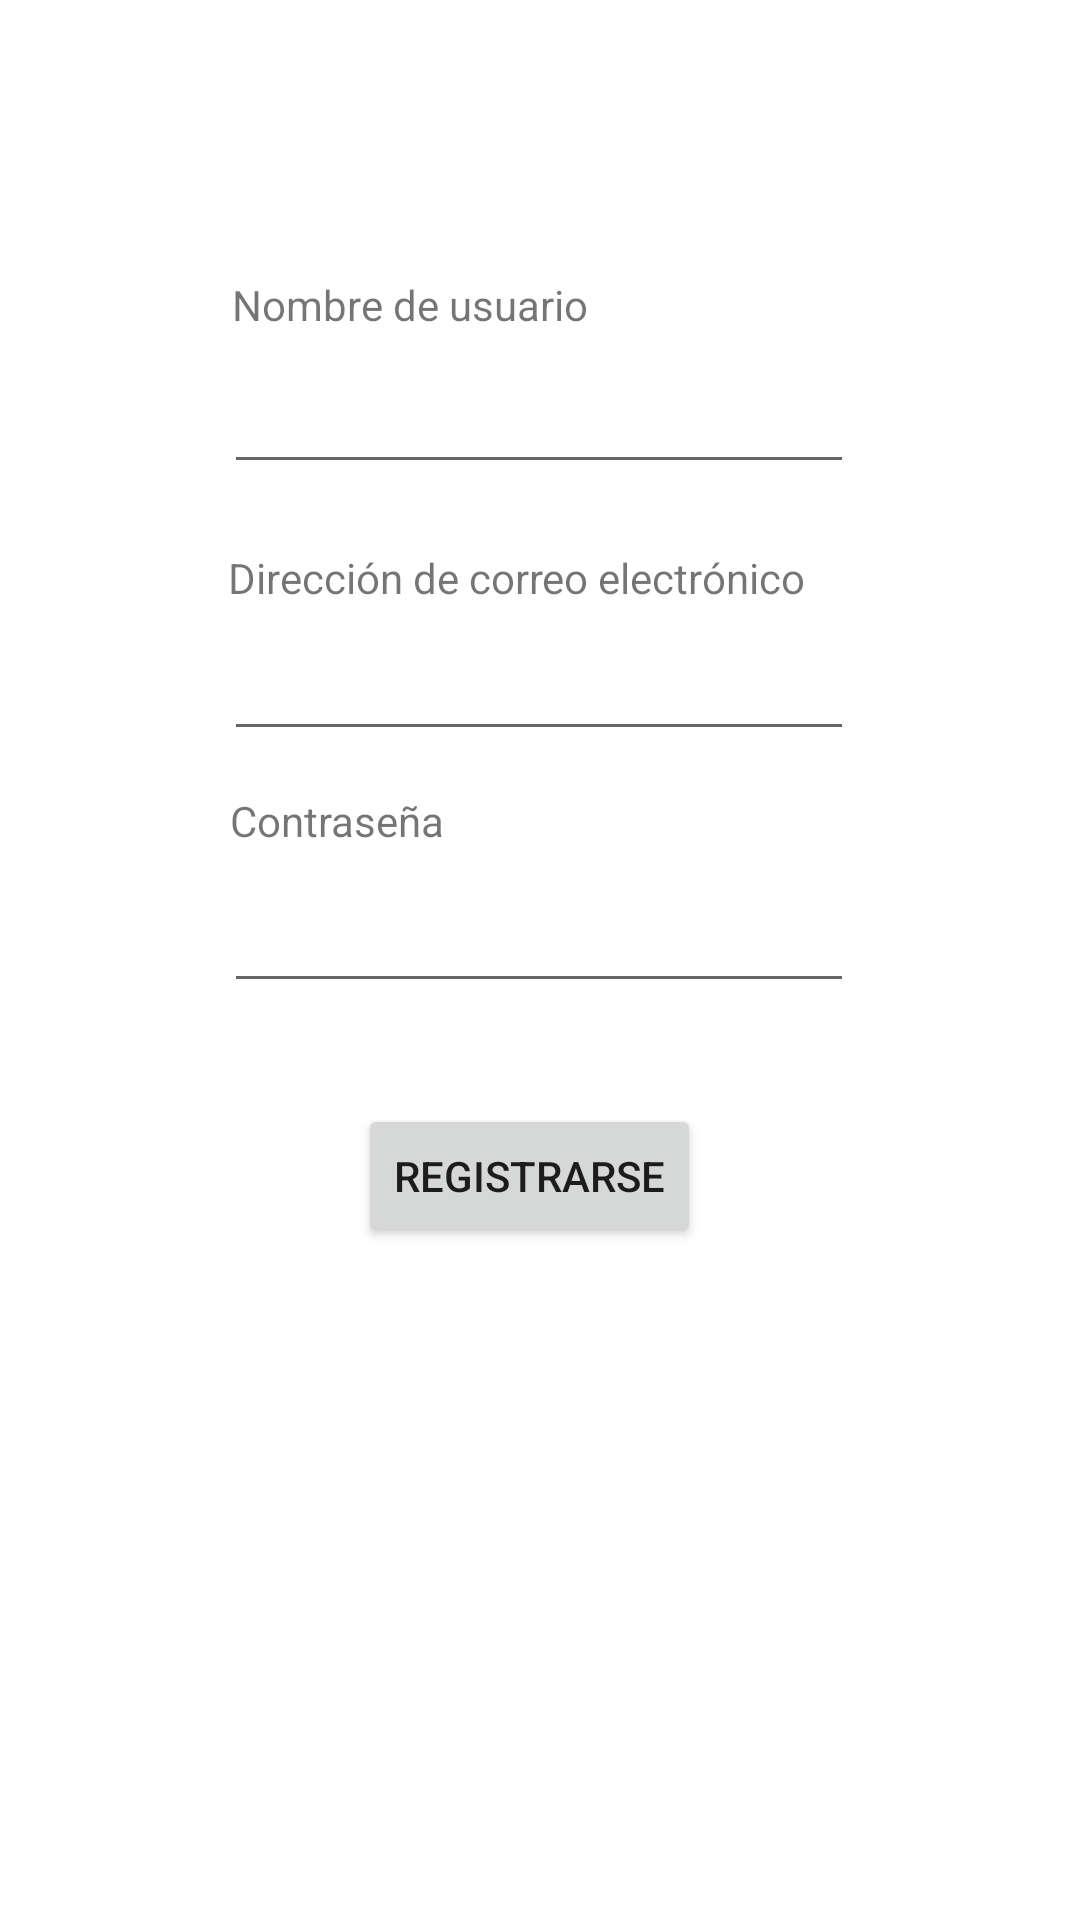

The Android layout XML behind this screen, and the referenced resources:
<!-- AndroidManifest.xml: application theme Theme.LlamitaVetKotlin -->
<!-- res/layout/activity_register.xml -->
<?xml version="1.0" encoding="utf-8"?>
<androidx.constraintlayout.widget.ConstraintLayout xmlns:android="http://schemas.android.com/apk/res/android"
    xmlns:app="http://schemas.android.com/apk/res-auto"
    xmlns:tools="http://schemas.android.com/tools"
    android:layout_width="match_parent"
    android:layout_height="match_parent">

    <Button
        android:id="@+id/button4"
        android:layout_width="wrap_content"
        android:layout_height="wrap_content"
        android:layout_marginStart="164dp"
        android:layout_marginTop="368dp"
        android:layout_marginEnd="153dp"
        android:text="Registrarse"
        app:layout_constraintEnd_toEndOf="parent"
        app:layout_constraintHorizontal_bias="0.627"
        app:layout_constraintStart_toStartOf="parent"
        app:layout_constraintTop_toTopOf="parent" />

    <TextView
        android:id="@+id/textView3"
        android:layout_width="wrap_content"
        android:layout_height="wrap_content"
        android:layout_marginStart="102dp"
        android:layout_marginTop="92dp"
        android:layout_marginEnd="189dp"
        android:text="Nombre de usuario"
        app:layout_constraintEnd_toEndOf="parent"
        app:layout_constraintStart_toStartOf="parent"
        app:layout_constraintTop_toTopOf="parent" />

    <EditText
        android:id="@+id/editTextTextPersonName"
        android:layout_width="wrap_content"
        android:layout_height="wrap_content"
        android:layout_marginStart="100dp"
        android:layout_marginTop="120dp"
        android:layout_marginEnd="101dp"
        android:ems="10"
        android:inputType="textPersonName"
        android:text=""
        app:layout_constraintEnd_toEndOf="parent"
        app:layout_constraintStart_toStartOf="parent"
        app:layout_constraintTop_toTopOf="parent" />

    <EditText
        android:id="@+id/editTextTextPassword2"
        android:layout_width="wrap_content"
        android:layout_height="wrap_content"
        android:layout_marginStart="100dp"
        android:layout_marginTop="293dp"
        android:layout_marginEnd="101dp"
        android:ems="10"
        android:inputType="textPassword"
        app:layout_constraintEnd_toEndOf="parent"
        app:layout_constraintStart_toStartOf="parent"
        app:layout_constraintTop_toTopOf="parent" />

    <TextView
        android:id="@+id/textView4"
        android:layout_width="wrap_content"
        android:layout_height="wrap_content"
        android:layout_marginStart="102dp"
        android:layout_marginTop="264dp"
        android:layout_marginEnd="237dp"
        android:text="Contraseña"
        app:layout_constraintEnd_toEndOf="parent"
        app:layout_constraintStart_toStartOf="parent"
        app:layout_constraintTop_toTopOf="parent" />

    <TextView
        android:id="@+id/textView5"
        android:layout_width="wrap_content"
        android:layout_height="wrap_content"
        android:layout_marginStart="100dp"
        android:layout_marginTop="183dp"
        android:layout_marginEnd="116dp"
        android:text="Dirección de correo electrónico"
        app:layout_constraintEnd_toEndOf="parent"
        app:layout_constraintStart_toStartOf="parent"
        app:layout_constraintTop_toTopOf="parent" />

    <EditText
        android:id="@+id/editTextTextEmailAddress2"
        android:layout_width="wrap_content"
        android:layout_height="wrap_content"
        android:layout_marginStart="100dp"
        android:layout_marginTop="209dp"
        android:layout_marginEnd="101dp"
        android:ems="10"
        android:inputType="textEmailAddress"
        app:layout_constraintEnd_toEndOf="parent"
        app:layout_constraintStart_toStartOf="parent"
        app:layout_constraintTop_toTopOf="parent" />
</androidx.constraintlayout.widget.ConstraintLayout>
<!-- resources referenced by this layout -->
<resources>
  <style name="Theme.LlamitaVetKotlin" parent="Theme.MaterialComponents.DayNight.DarkActionBar">
          
          <item name="colorPrimary">@color/purple_500</item>
          <item name="colorPrimaryVariant">@color/purple_700</item>
          <item name="colorOnPrimary">@color/white</item>
          
          <item name="colorSecondary">@color/teal_200</item>
          <item name="colorSecondaryVariant">@color/teal_700</item>
          <item name="colorOnSecondary">@color/black</item>
          
          <item name="android:statusBarColor" tools:targetApi="l">?attr/colorPrimaryVariant</item>
          
      </style>
  <!-- not gathered from this repository: default colours our renderer supplied (Android Studio template values) -->
  <color name="purple_500">#FF6200EE</color>
  <color name="purple_700">#FF3700B3</color>
  <color name="teal_200">#FF03DAC5</color>
  <color name="teal_700">#FF018786</color>
  <color name="black">#FF000000</color>
  <color name="white">#FFFFFFFF</color>
</resources>
